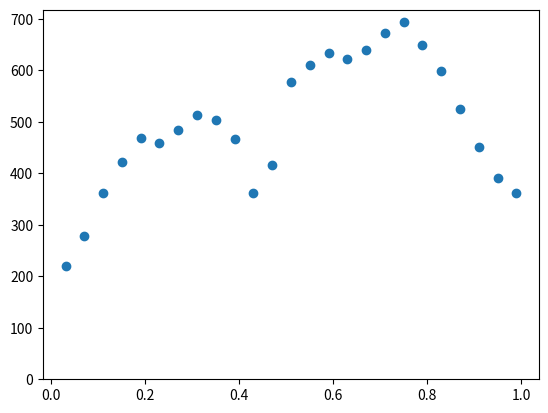

This chart was generated by the following Python code:
import numpy as np
import matplotlib.pylab as plt

data = np.array([0.020,0.040,40,35.077,9.336,0.565,0.115,183,3.802,0.736,1.167,0.221,220,0.999,0.297,1.203,0.354,0.060,0.080,62,21.049,4.319,0.536,0.102,228,3.087,0.627,0.993,0.191,279,0.983,0.230,1.223,0.289,0.100,0.120,95,19.423,2.093,0.753,0.068,281,2.286,0.359,0.804,0.126,362,0.882,0.176,1.140,0.240,0.140,0.160,82,8.381,2.189,0.476,0.119,312,1.526,0.357,0.596,0.142,422,0.657,0.157,0.898,0.228,0.180,0.200,98,7.727,1.858,0.600,0.142,308,1.089,0.420,0.480,0.191,469,0.524,0.136,0.785,0.238,0.220,0.240,103,5.876,1.161,0.585,0.116,318,1.127,0.513,0.566,0.260,458,0.385,0.137,0.633,0.250,0.260,0.280,96,3.095,1.266,0.373,0.149,334,0.952,0.419,0.538,0.243,485,0.440,0.097,0.777,0.219,0.300,0.320,64,1.132,0.921,0.168,0.133,330,0.663,0.229,0.414,0.148,513,0.488,0.107,0.897,0.205,0.340,0.360,85,2.739,0.841,0.449,0.127,310,0.382,0.186,0.260,0.123,503,0.315,0.112,0.624,0.218,0.380,0.400,125,2.331,0.692,0.426,0.124,259,0.351,0.370,0.256,0.271,467,0.311,0.175,0.648,0.348,0.420,0.440,147,2.593,0.775,0.518,0.158,228,0.573,0.508,0.455,0.411,361,0.426,0.226,0.928,0.444,0.460,0.480,151,1.855,0.549,0.398,0.117,323,0.168,0.360,0.143,0.310,416,0.359,0.183,0.840,0.364,0.500,0.520,166,1.702,0.746,0.397,0.177,387,0.360,0.229,0.333,0.218,578,0.417,0.156,1.006,0.295,0.540,0.560,164,1.100,0.800,0.271,0.200,423,0.546,0.157,0.535,0.151,610,0.332,0.134,0.829,0.305,0.580,0.600,194,1.881,0.569,0.487,0.152,489,0.939,0.166,0.950,0.158,634,0.332,0.118,0.864,0.272,0.620,0.640,201,1.672,0.647,0.449,0.179,506,0.963,0.244,1.007,0.245,622,0.241,0.101,0.659,0.239,0.660,0.680,220,2.173,0.579,0.597,0.164,528,1.109,0.221,1.193,0.269,639,0.225,0.125,0.642,0.320,0.700,0.720,248,2.691,0.668,0.758,0.188,548,1.143,0.248,1.254,0.307,672,0.346,0.158,0.985,0.385,0.740,0.760,246,2.728,0.592,0.782,0.164,528,1.033,0.327,1.147,0.381,694,0.460,0.171,1.374,0.429,0.780,0.800,239,3.123,0.647,0.912,0.188,492,1.051,0.326,1.201,0.390,650,0.443,0.177,1.355,0.464,0.820,0.840,230,3.508,0.730,1.040,0.211,427,0.904,0.307,1.046,0.355,598,0.547,0.221,1.683,0.585,0.860,0.880,205,3.482,0.724,1.045,0.210,388,1.078,0.320,1.259,0.381,524,0.597,0.245,1.831,0.651,0.900,0.920,185,3.589,0.763,1.088,0.224,330,1.031,0.247,1.208,0.291,451,0.630,0.239,1.939,0.660,0.940,0.960,168,3.669,0.803,1.117,0.235,294,1.142,0.275,1.356,0.314,391,0.595,0.256,1.852,0.750,0.980,1.000,162,3.794,0.879,1.157,0.257,265,1.002,0.339,1.198,0.402,361,0.588,0.260,1.834,0.755])

nvals = len(data)

index = np.arange(0,nvals,17)

xlo = data[index]
xhi = data[index+1]

x = (xhi+xlo)/2.
y = data[index+12]

plt.plot(x,y,'o')
plt.ylim(0)

plt.show()
